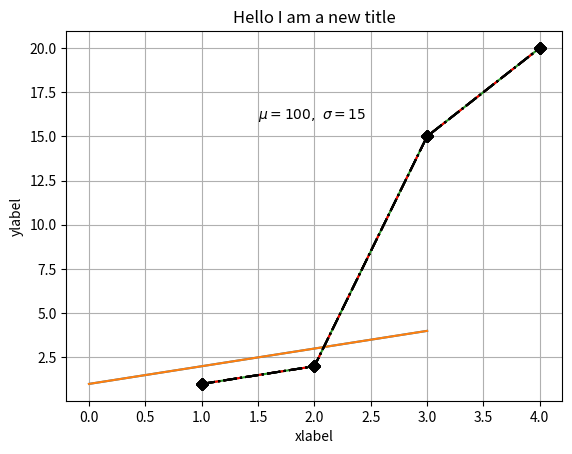

This chart was generated by the following Python code:
import matplotlib.pyplot as plt
plt.plot([1, 2, 3, 4])
plt.ylabel('some numbers')
plt.show()

import matplotlib.pyplot

import matplotlib.pyplot as plt

plt.plot([1, 2, 3, 4])

plt.ylabel('some numbers')

plt.xlabel('I am an x label')

plt.show()

plt.plot([1, 2, 3, 4], [1, 2, 15, 20])
plt.xlabel('xlabel')
plt.ylabel('ylabel')
plt.show()

plt.plot([1, 2, 3, 4], [1, 2, 15, 20], 'ro--')
plt.xlabel('xlabel')
plt.ylabel('ylabel')
plt.show()

plt.plot([1, 2, 3, 4], [1, 2, 15, 20], 'kD-.')
plt.xlabel('xlabel')
plt.ylabel('ylabel')
plt.show()

plt.title('Hello I am a new title')
plt.plot([1, 2, 3, 4], [1, 2, 15, 20], 'kD-.')
plt.xlabel('xlabel')
plt.ylabel('ylabel')
plt.show()

plt.text(1.5, 16,'$\mu=100,\ \sigma=15$')
plt.plot([1, 2, 3, 4], [1, 2, 15, 20], 'kD-.')
plt.xlabel('xlabel')
plt.ylabel('ylabel')
plt.show()

plt.grid(True)
plt.plot([1, 2, 3, 4], [1, 2, 15, 20], 'kD-.')
plt.xlabel('xlabel')
plt.ylabel('ylabel')
plt.show()

import numpy as np

a = np.array([1, 2, 3, 4, 5, 6])

print(a)

print(a[0])

print(a.sum())

print(a.min())

print(a.max())

print(a.mean())

print(a.std())

